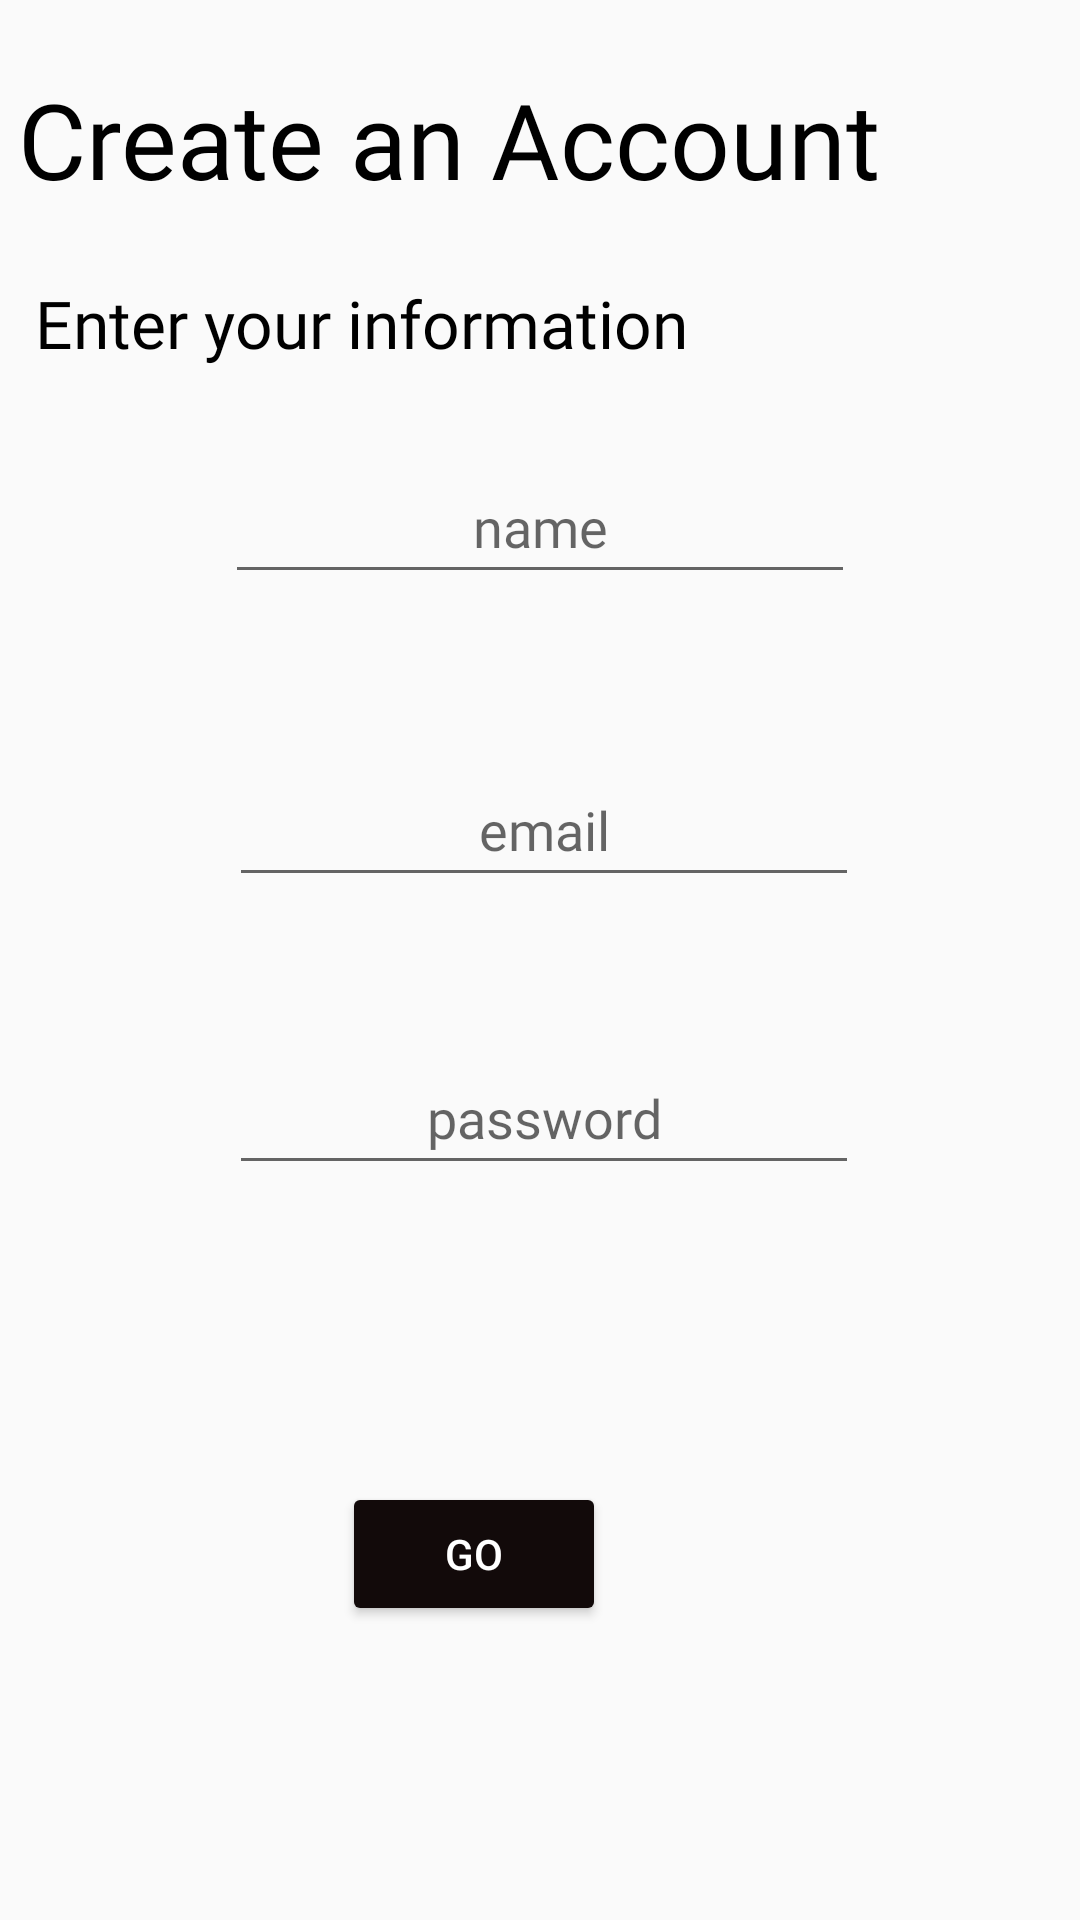

Reconstruct the res/layout file that produces this screen, plus the resources it refers to.
<!-- AndroidManifest.xml: application theme Theme.AppCompat.Light.NoActionBar -->
<!-- res/layout/activity_sign_up.xml -->
<?xml version="1.0" encoding="utf-8"?>

<androidx.constraintlayout.widget.ConstraintLayout xmlns:android="http://schemas.android.com/apk/res/android"
    xmlns:app="http://schemas.android.com/apk/res-auto"
    xmlns:tools="http://schemas.android.com/tools"
    android:layout_width="match_parent"
    android:layout_height="match_parent">

    <TextView
        android:id="@+id/textView"
        android:layout_width="wrap_content"
        android:layout_height="wrap_content"
        android:backgroundTint="@android:color/transparent"
        android:fontFamily="@font/cantora_one"
        android:text="Create an Account"
        android:textColor="@color/black"
        android:textSize="35sp"
        app:layout_constraintBottom_toBottomOf="parent"
        app:layout_constraintEnd_toEndOf="parent"
        app:layout_constraintHorizontal_bias="0.084"
        app:layout_constraintStart_toStartOf="parent"
        app:layout_constraintTop_toTopOf="parent"
        app:layout_constraintVertical_bias="0.039" />

    <TextView
        android:id="@+id/textView2"
        android:layout_width="wrap_content"
        android:layout_height="wrap_content"
        android:backgroundTint="@android:color/transparent"
        android:fontFamily="@font/cantora_one"
        android:text="Enter your information"
        android:textColor="@color/black"
        android:textSize="22sp"
        app:layout_constraintBottom_toBottomOf="parent"
        app:layout_constraintEnd_toEndOf="parent"
        app:layout_constraintHorizontal_bias="0.083"
        app:layout_constraintStart_toStartOf="parent"
        app:layout_constraintTop_toBottomOf="@+id/textView"
        app:layout_constraintVertical_bias="0.043" />

    <EditText
        android:id="@+id/signUpNameTextField"
        android:layout_width="wrap_content"
        android:layout_height="wrap_content"
        android:layout_marginStart="101dp"
        android:layout_marginTop="122dp"
        android:layout_marginEnd="101dp"
        android:layout_marginBottom="20dp"
        android:ems="10"
        android:fontFamily="@font/cantora_one"
        android:hint="name"
        android:inputType="textPersonName"
        android:minHeight="48dp"
        android:textAlignment="center"
        app:layout_constraintBottom_toTopOf="@+id/signUpEmailTextField"
        app:layout_constraintEnd_toEndOf="parent"
        app:layout_constraintStart_toStartOf="parent"
        app:layout_constraintTop_toBottomOf="@+id/textView2" />

    <EditText
        android:id="@+id/signUpPasswordTextField"
        android:layout_width="wrap_content"
        android:layout_height="wrap_content"
        android:layout_marginStart="100dp"
        android:layout_marginTop="28dp"
        android:layout_marginEnd="101dp"
        android:layout_marginBottom="249dp"
        android:ems="10"
        android:fontFamily="@font/cantora_one"
        android:hint="password"
        android:inputType="textPassword"
        android:minHeight="48dp"
        android:textAlignment="center"
        app:layout_constraintBottom_toBottomOf="parent"
        app:layout_constraintEnd_toEndOf="parent"
        app:layout_constraintHorizontal_bias="0.466"
        app:layout_constraintStart_toStartOf="parent"
        app:layout_constraintTop_toBottomOf="@+id/signUpEmailTextField" />

    <EditText
        android:id="@+id/signUpEmailTextField"
        android:layout_width="wrap_content"
        android:layout_height="wrap_content"
        android:layout_marginStart="100dp"
        android:layout_marginTop="33dp"
        android:layout_marginEnd="101dp"
        android:layout_marginBottom="20dp"
        android:ems="10"
        android:fontFamily="@font/cantora_one"
        android:hint="email"
        android:inputType="textEmailAddress"
        android:minHeight="48dp"
        android:textAlignment="center"
        app:layout_constraintBottom_toTopOf="@+id/signUpPasswordTextField"
        app:layout_constraintEnd_toEndOf="parent"
        app:layout_constraintHorizontal_bias="0.466"
        app:layout_constraintStart_toStartOf="parent"
        app:layout_constraintTop_toBottomOf="@+id/signUpNameTextField" />

    <Button
        android:id="@+id/goButton"
        android:layout_width="wrap_content"
        android:layout_height="wrap_content"
        android:layout_marginStart="158dp"
        android:layout_marginTop="99dp"
        android:layout_marginEnd="158dp"
        android:layout_marginBottom="98dp"
        android:backgroundTint="#120A0A"
        android:gravity="center"
        android:text="Go"
        android:textColor="@color/white"
        app:layout_constraintBottom_toBottomOf="parent"
        app:layout_constraintEnd_toEndOf="parent"
        app:layout_constraintHorizontal_bias="1.0"
        app:layout_constraintStart_toStartOf="parent"
        app:layout_constraintTop_toBottomOf="@+id/signUpPasswordTextField"
        app:layout_constraintVertical_bias="0.0" />

    <ImageView
        android:id="@+id/signUpYelp"
        android:layout_width="164dp"
        android:layout_height="56dp"
        android:layout_marginStart="235dp"
        android:layout_marginTop="26dp"
        android:layout_marginEnd="12dp"
        android:layout_marginBottom="16dp"
        android:clickable="false"
        app:layout_constraintBottom_toBottomOf="parent"
        app:layout_constraintEnd_toEndOf="parent"
        app:layout_constraintStart_toStartOf="parent"
        app:layout_constraintTop_toBottomOf="@+id/goButton"
        app:srcCompat="@drawable/yelp" />

</androidx.constraintlayout.widget.ConstraintLayout>
<!-- resources referenced by this layout -->
<resources>

  <!-- not gathered from this repository: default colours our renderer supplied (Android Studio template values) -->
  <color name="black">#FF000000</color>
  <color name="white">#FFFFFFFF</color>
</resources>
